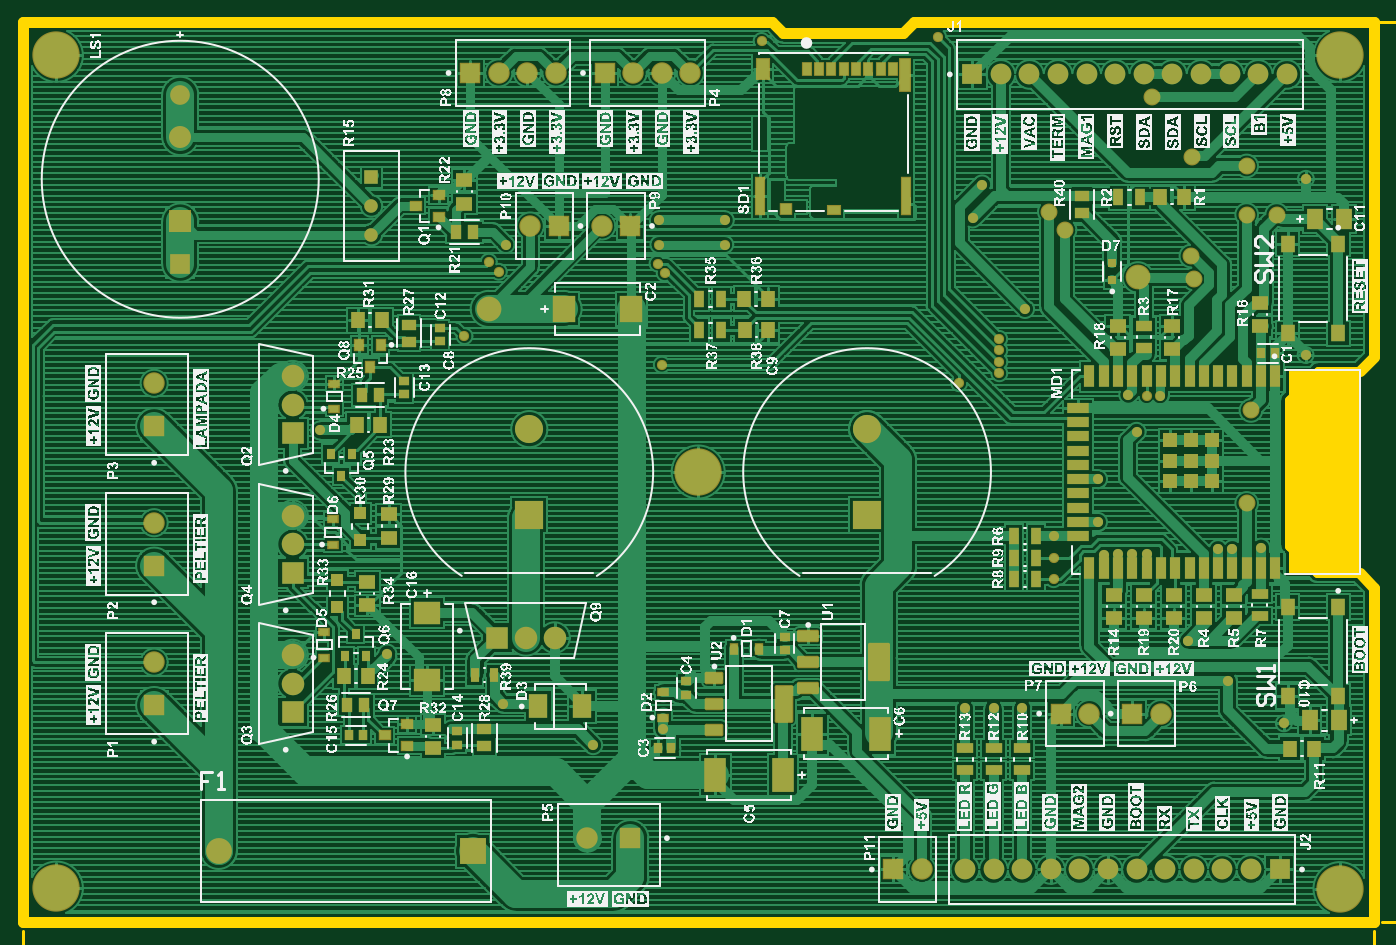
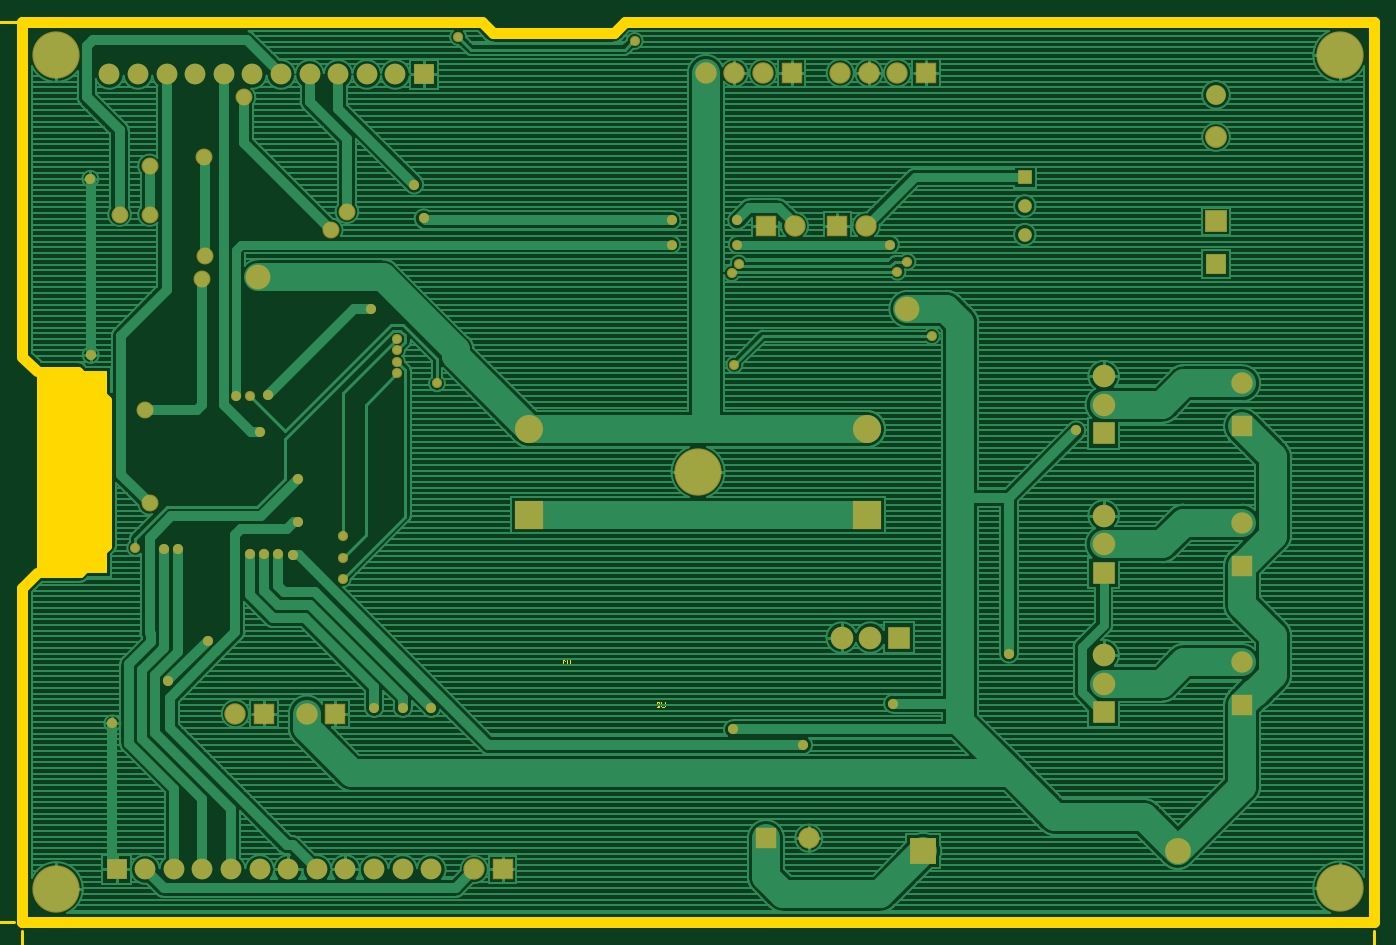
Circuit board: 9 layer files. Board 133.5 x 91.4 mm.
- bottom_copper: MecaVac.GBL (69264 bytes)
- paste: MecaVac.GBP (266 bytes)
- bottom_mask: MecaVac.GBS (3857 bytes)
- outline: MecaVac.GKO (950 bytes)
- outline: MecaVac.GM1 (10771 bytes)
- top_copper: MecaVac.GTL (162638 bytes)
- top_silk: MecaVac.GTO (1048650 bytes)
- paste: MecaVac.GTP (7039 bytes)
- top_mask: MecaVac.GTS (10644 bytes)

=== bottom_copper: MecaVac.GBL (69264 bytes, source omitted) ===
=== paste: MecaVac.GBP ===
G04*
G04 #@! TF.GenerationSoftware,Altium Limited,Altium Designer,22.7.1 (60)*
G04*
G04 Layer_Color=128*
%FSLAX44Y44*%
%MOMM*%
G71*
G04*
G04 #@! TF.SameCoordinates,F9262A58-C723-4885-9EE7-A1CEE64B0761*
G04*
G04*
G04 #@! TF.FilePolarity,Positive*
G04*
G01*
G75*
M02*

=== bottom_mask: MecaVac.GBS ===
G04*
G04 #@! TF.GenerationSoftware,Altium Limited,Altium Designer,22.7.1 (60)*
G04*
G04 Layer_Color=16711935*
%FSLAX44Y44*%
%MOMM*%
G71*
G04*
G04 #@! TF.SameCoordinates,F9262A58-C723-4885-9EE7-A1CEE64B0761*
G04*
G04*
G04 #@! TF.FilePolarity,Negative*
G04*
G01*
G75*
%ADD65C,2.3000*%
%ADD66R,2.3000X2.3000*%
%ADD67C,1.9532*%
%ADD68R,1.9532X1.9532*%
%ADD69R,1.2000X1.2000*%
%ADD70C,1.2000*%
%ADD71C,1.7500*%
%ADD72R,1.7500X1.7500*%
%ADD73R,2.5000X2.5000*%
%ADD74C,2.5000*%
%ADD75C,1.8400*%
%ADD76R,1.8400X1.8400*%
%ADD77C,1.9032*%
%ADD78R,1.9032X1.9032*%
%ADD79R,1.9032X1.9032*%
%ADD80R,2.0000X2.0000*%
%ADD81C,2.0000*%
%ADD82R,2.0000X2.0000*%
%ADD83C,4.2032*%
%ADD84C,0.9032*%
%ADD85C,1.5032*%
%ADD86C,2.2032*%
D65*
X174020Y63500D02*
D03*
D66*
X400020D02*
D03*
D67*
X140000Y697500D02*
D03*
D68*
Y622500D02*
D03*
D69*
X309830Y661670D02*
D03*
D70*
Y636270D02*
D03*
Y610870D02*
D03*
D71*
X140000Y735000D02*
D03*
D72*
Y585000D02*
D03*
D73*
X450000Y361900D02*
D03*
X750000D02*
D03*
D74*
X450000Y438100D02*
D03*
X750000D02*
D03*
D75*
X1122830Y753110D02*
D03*
X1097430D02*
D03*
X1072030D02*
D03*
X1046630D02*
D03*
X1021230D02*
D03*
X995830D02*
D03*
X970430D02*
D03*
X945030D02*
D03*
X919630D02*
D03*
X894230D02*
D03*
X868830D02*
D03*
X938530Y46990D02*
D03*
X836930D02*
D03*
X862330D02*
D03*
X887730D02*
D03*
X989330D02*
D03*
X1014730D02*
D03*
X1040130D02*
D03*
X1065530D02*
D03*
X1090930D02*
D03*
X963930D02*
D03*
X913130D02*
D03*
D76*
X843430Y753110D02*
D03*
X1116330Y46990D02*
D03*
D77*
X116840Y478790D02*
D03*
Y231140D02*
D03*
X501650Y74830D02*
D03*
X798830Y46990D02*
D03*
X514350Y618490D02*
D03*
X450850D02*
D03*
X947420Y185420D02*
D03*
X1010920D02*
D03*
X542290Y754380D02*
D03*
X567690D02*
D03*
X593090D02*
D03*
X422910D02*
D03*
X448310D02*
D03*
X473710D02*
D03*
X116840Y354965D02*
D03*
D78*
Y440690D02*
D03*
Y193040D02*
D03*
Y316865D02*
D03*
D79*
X539750Y74830D02*
D03*
X773430Y46990D02*
D03*
X539750Y618490D02*
D03*
X476250D02*
D03*
X922020Y185420D02*
D03*
X985520D02*
D03*
X516890Y754380D02*
D03*
X397510D02*
D03*
D80*
X239780Y434340D02*
D03*
Y310515D02*
D03*
Y186690D02*
D03*
D81*
Y459740D02*
D03*
Y485140D02*
D03*
Y335915D02*
D03*
Y361315D02*
D03*
Y212090D02*
D03*
Y237490D02*
D03*
X447040Y252980D02*
D03*
X472440D02*
D03*
D82*
X421640D02*
D03*
D83*
X1170000Y770000D02*
D03*
X30000D02*
D03*
Y30480D02*
D03*
X600000Y400000D02*
D03*
X1170000Y30000D02*
D03*
D84*
X1139698Y660400D02*
D03*
X1139444Y503936D02*
D03*
X1120140Y176784D02*
D03*
X813054Y786384D02*
D03*
X656336Y782828D02*
D03*
X1035050Y250190D02*
D03*
X506730Y157480D02*
D03*
X1010190Y467690D02*
D03*
X852170Y655320D02*
D03*
X843660Y625220D02*
D03*
X890270Y544830D02*
D03*
X998220Y467360D02*
D03*
X982040Y468690D02*
D03*
X1074420Y331470D02*
D03*
X989330Y435610D02*
D03*
X960120Y326646D02*
D03*
X915670Y342900D02*
D03*
X955040Y355600D02*
D03*
X1061720Y331470D02*
D03*
X867321Y518249D02*
D03*
X867410Y508000D02*
D03*
X867499Y497929D02*
D03*
X831850Y478790D02*
D03*
X565150Y623570D02*
D03*
Y601980D02*
D03*
X623570Y623570D02*
D03*
X567690Y495300D02*
D03*
X392430Y520700D02*
D03*
X414020Y586740D02*
D03*
X867410Y487680D02*
D03*
X915670Y323850D02*
D03*
X985600Y326970D02*
D03*
X998300D02*
D03*
X972900D02*
D03*
X915670Y304800D02*
D03*
X1099820Y332740D02*
D03*
X623570Y601980D02*
D03*
X568960Y171450D02*
D03*
X429260Y601980D02*
D03*
X422910Y577850D02*
D03*
X264160Y436880D02*
D03*
X323850Y238760D02*
D03*
X1070390Y214740D02*
D03*
X955040Y393700D02*
D03*
X887730Y190500D02*
D03*
X862330D02*
D03*
X836930D02*
D03*
X426720Y194310D02*
D03*
X563880Y585160D02*
D03*
X570230Y576580D02*
D03*
D85*
X1087120Y628650D02*
D03*
X1113790D02*
D03*
X1040130Y571500D02*
D03*
X1037590Y591820D02*
D03*
X1038860Y679450D02*
D03*
X1090930Y454660D02*
D03*
X1003300Y732790D02*
D03*
X925830Y615020D02*
D03*
X911860Y631190D02*
D03*
X1087120Y671830D02*
D03*
Y372110D02*
D03*
D86*
X990600Y572770D02*
D03*
X414020Y544830D02*
D03*
M02*

=== outline: MecaVac.GKO ===
G04*
G04 #@! TF.GenerationSoftware,Altium Limited,Altium Designer,22.7.1 (60)*
G04*
G04 Layer_Color=16711935*
%FSLAX44Y44*%
%MOMM*%
G71*
G04*
G04 #@! TF.SameCoordinates,F9262A58-C723-4885-9EE7-A1CEE64B0761*
G04*
G04*
G04 #@! TF.FilePolarity,Positive*
G04*
G01*
G75*
%ADD14C,0.2540*%
%ADD90C,0.8000*%
%ADD101C,1.0000*%
%ADD102R,6.3000X18.0000*%
D14*
X1200000Y502500D02*
Y502770D01*
Y297180D02*
Y297330D01*
D90*
X1150400Y490000D02*
X1187230D01*
X1124500Y334730D02*
X1149230Y310000D01*
X1124500Y334730D02*
Y464100D01*
X1149230Y310000D02*
X1187330D01*
X1124500Y464100D02*
X1150400Y490000D01*
D101*
X665226Y800000D02*
X674940Y790000D01*
X781940D02*
X791718Y800000D01*
X674940Y790000D02*
X781940D01*
X791718Y800000D02*
X1200000D01*
X0Y800000D02*
X665226D01*
X1187500Y490000D02*
X1200000Y502500D01*
X1187330Y310000D02*
X1200000Y297330D01*
Y502770D02*
Y800000D01*
X0Y0D02*
Y800000D01*
Y0D02*
X1200000D01*
Y297180D01*
D102*
X1156000Y400000D02*
D03*
D03*
M02*

=== outline: MecaVac.GM1 (10771 bytes, source omitted) ===
=== top_copper: MecaVac.GTL (162638 bytes, source omitted) ===
=== top_silk: MecaVac.GTO (1048650 bytes, source omitted) ===
=== paste: MecaVac.GTP (7039 bytes, source omitted) ===
=== top_mask: MecaVac.GTS (10644 bytes, source omitted) ===
